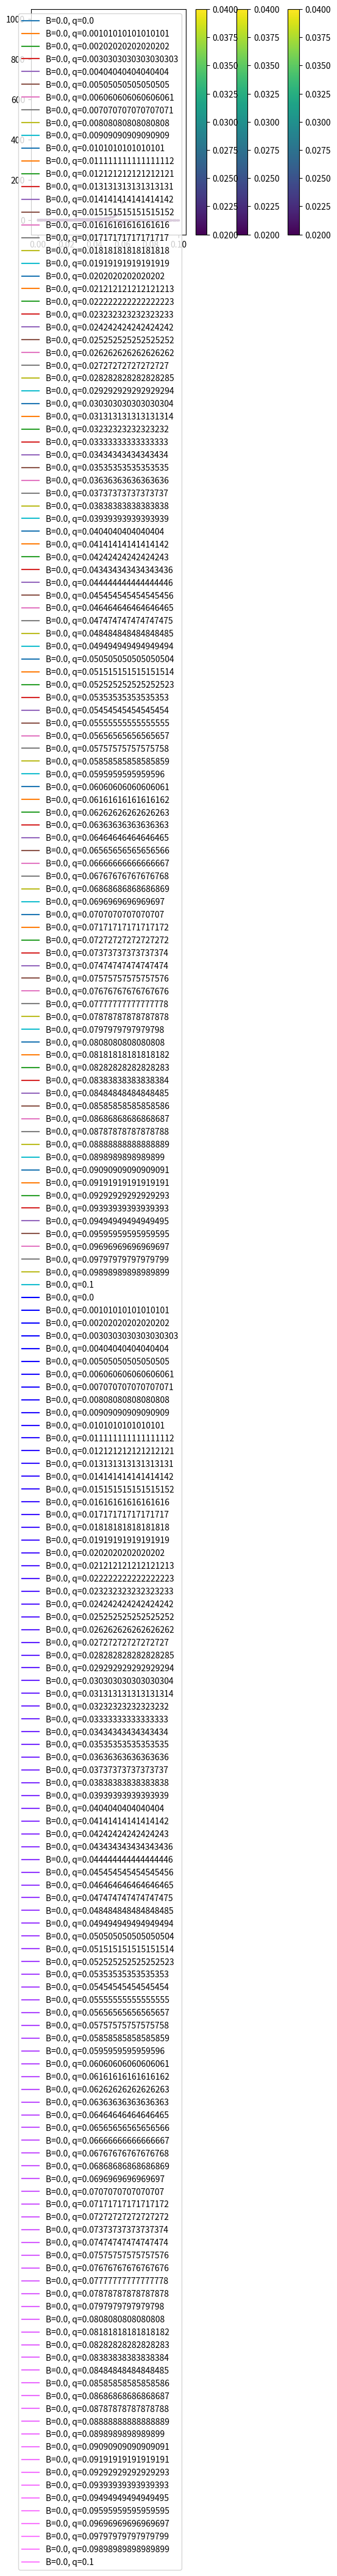

Recreate this plot in Python.
import numpy as np
from numpy import *
import matplotlib.pyplot as plt
from time import time
#from scipy.integrate import quad

print(time())

## gap_eq をdef

def e_k_spin(k1, k2, q, y, B): 
    return 2*t*(np.cos(a*(k1+q/2))+np.cos(a*(k2))) - u + y * 1/2 * gu * B

def e_k_s(k1, k2, q, B):
    return (e_k_spin(k1, k2, q, 1, B) + e_k_spin(-1*k1, k2, q, -1, B))/2

def e_k_a(k1, k2, q, B):
    return (e_k_spin(k1, k2, q, 1, B) - e_k_spin(-1*k1, k2, q, -1, B))/2

def E_k_q(k1, k2, gap, q, B):
    return np.sqrt(e_k_s(k1, k2, q, B)**2 + gap**2)

def E_k_q_s(k1, k2, gap, q, y, B):
    return E_k_q(k1, k2, gap, q, B) + y * e_k_a(k1, k2, q, B)

def Fermi(beta, E):
    return 1/2 + 1/2*(-1*np.tanh(beta*E/2))

def func(k1, k2, gap, q, B): 
    return gap*(1-Fermi(beta, E_k_q_s(k1, k2, gap, q, -1, B))-Fermi(beta, E_k_q_s(k1, k2, gap, q, 1, B)))/(2*E_k_q(k1, k2, gap, q, B))

def rhs(gap, q, B):
    k1 = -1 * np.pi/a + 2 * arange(N) * np.pi / (a * N)
    kx, ky = meshgrid(k1, k1, indexing='ij')
    f = func(kx, ky, gap, q, B)
    return (V / (N**2)) * sum(f)

print(time())

##パラメータの調整
N, V, t, a, u, gu, n0, n1, n2 =30, 1, 1, 1, 0, 1, 100, 1, 1    # 7.525 #9.21
qs   = np.linspace(0,0.1,n0)  #(np.pi/a)
Bs   = np.linspace(0.0,0.1,n1)     #np.linspace(0,0.08,n1)
kBTs = np.linspace(0.02,0.04,n2)

print(time())

##ギャップの逐次計算
ans = []
for h in range(n0):
    ans0 = []
    for i in range(n1):
        ans1 = []
        for j in range(n2): # それぞれの温度で秩序パラメータを計算
            beta, d0 = 1/kBTs[j], 100.0
            for k in range(1000): # 収束するまで最大1000回ループ
                d1 = rhs(d0, qs[h], Bs[i]) 
                if abs(d1-d0) < 1e-10: break # 収束チェック
                d0 = d1
            ans1.append([d0, abs(d1-d0), k])
        ans0.append(ans1)
    ans.append(ans0)
ans = np.array(ans)

print(time())


##gapのq依存
for j in range(n2):    ##q,gap図
    for i in range(n1):
        ans_q = []
        for h in range(n0):
            ans_q.append(ans[h][i][j][0])
            figure = plt.scatter(qs[h], ans_q[h], 3, c=kBTs[j],  cmap='viridis' ,vmin=0.02, vmax=0.04)
c= plt.colorbar()
plt.savefig("FFLO_q-gap(N=100,B=0.00).png")
plt.show()

##gapのqによる1次の係数
for j in range(n2):    ##q,gap図
    for i in range(n1):
        ans_q_order_1 = []
        for h in range(n0-1):
            q_order_1 = (ans[h+1][i][j][0] - ans[h][i][j][0])/(qs[h+1] - qs[h])
            ans_q_order_1.append(q_order_1)
            figure = plt.scatter(qs[h], ans_q_order_1[h], 3, c=kBTs[j],  cmap='viridis' ,vmin=0.02, vmax=0.04)
c= plt.colorbar()
plt.savefig("FFLO_q-gap(N=100,B=0.00).png")
plt.show()

##gapのqによる2次の係数(gap-ξ)
for j in range(n2):    ##q,gap図
    for i in range(n1):
        ans_q_order_2 = []
        for h in range(n0-2):
            q_order_2 = ((ans[h+2][i][j][0] - ans[h+1][i][j][0])/ (qs[h+2] - qs[h+1]) - (ans[h+1][i][j][0] - ans[h][i][j][0])  / (qs[h+1] - qs[h])) / (qs[h+2] - qs[h+1])
            q_order_2 = np.sqrt(-1*q_order_2)
            ans_q_order_2.append(q_order_2)
            figure = plt.scatter(qs[h], ans_q_order_2[h], 3, c=kBTs[j],  cmap='viridis' ,vmin=0.02, vmax=0.04)
c= plt.colorbar()
plt.savefig("FFLO_q-gap(N=100,B=0.00).png")
plt.show()


##gapの温度依存
for h in range(n0):    ##kBT,gap
    for i in range(n1):
        plt.plot(kBTs, ans[h][i][:,0], label = 'B='+str(Bs[i])+', q='+str(qs[h])) # 秩序パラメータの温度依存性をプロット
plt.legend()
plt.show()

##反復回数の温度依存
for h in range(n0):    ##kBT,反復回数　図
    for i in range(n1):
        plt.plot(kBTs, ans[h][i][:,2],label = 'B='+str(Bs[i])+', q='+str(qs[h]) , color=(h/n0,i/n1,1-i/n1,1-(h/n0)/2)) # 収束に必要だった反復回数のプロット
plt.legend()
plt.show()

print(time())



""""

def rhs(gap, q, B):
    k1 = -1 * np.pi/a + 2 * arange(N) * np.pi / (a * N)
    kx, ky = meshgrid(k1, k1, indexing='ij')
    f = func(kx, ky, gap, q, B)
    return (V / (N**2)) * sum(f)

#free energy の定義
def F1(h):
    sum = 0
    for n1 in range(N):
        k1 = -1 * np.pi/a + 2 * n1 * np.pi / (a * N)
        for n2 in range(N):
            k2 = -1 * np.pi/a + 2 * n2 * np.pi / (a * N)
            for y in range(-1,1):
                sum = sum + np.log(1+np.exp(-1*beta*E_k_q_s(k1, k2, ans_q[h], qs[h], y, B)))
    return -1*1/beta*sum

def F0(h):
    sum = 0
    for n1 in range(N):
        k1 = -1 * np.pi/a + 2 * n1 * np.pi / (a * N)
        for n2 in range(N):
            k2 = -1 * np.pi/a + 2 * n2 * np.pi / (a * N)
            sum = sum + e_k_spin(-1*k1, -1*k2, qs[h], -1, B) - E_k_q_s(k1, k2, ans_q[h], qs[h], -1, B)
    return sum

def Fc(h):
    return(N**2)*(ans_q[h]**2)/V

def free_energy(h):              #vn0 = (v / n^2) * n0
    return F1(h) + F0(h) + Fc(h)

for h in range(n0):
    print(ans_q[h])

#free energy の計算
kBT = kBTs[0]
beta = 1/kBT
B = Bs[0]
ans_F0 = []
for h in range(n0):
    ans = F0(h)
    ans_F0.append(ans)
ans0 = np.array(ans_F0)

ans_F1 = []
for h in range(n0):
    ans = F1(h)
    ans_F1.append(ans)
ans1 = np.array(ans_F1)

ans_FC = []
for h in range(n0):
    ans = Fc(h)
    ans_FC.append(ans)
ansC = np.array(ans_FC)

ans_F = []
for h in range(n0):
    ans = free_energy(h)
    ans_F.append(ans)
ans = np.array(ans_F)

#free energy の描画

plt.scatter(qs, ans1, color=(h/n0,i/n1,1-i/n1,1-(h/n0)/2))
plt.show()

plt.scatter(qs, ans0, color=(h/n0,i/n1,1-i/n1,1-(h/n0)/2))
plt.show()

plt.scatter(qs, ansC, color=(h/n0,i/n1,1-i/n1,1-(h/n0)/2))
plt.show()

plt.scatter(qs, ans, color=(h/n0,i/n1,1-i/n1,1-(h/n0)/2))
plt.show()

"""""

